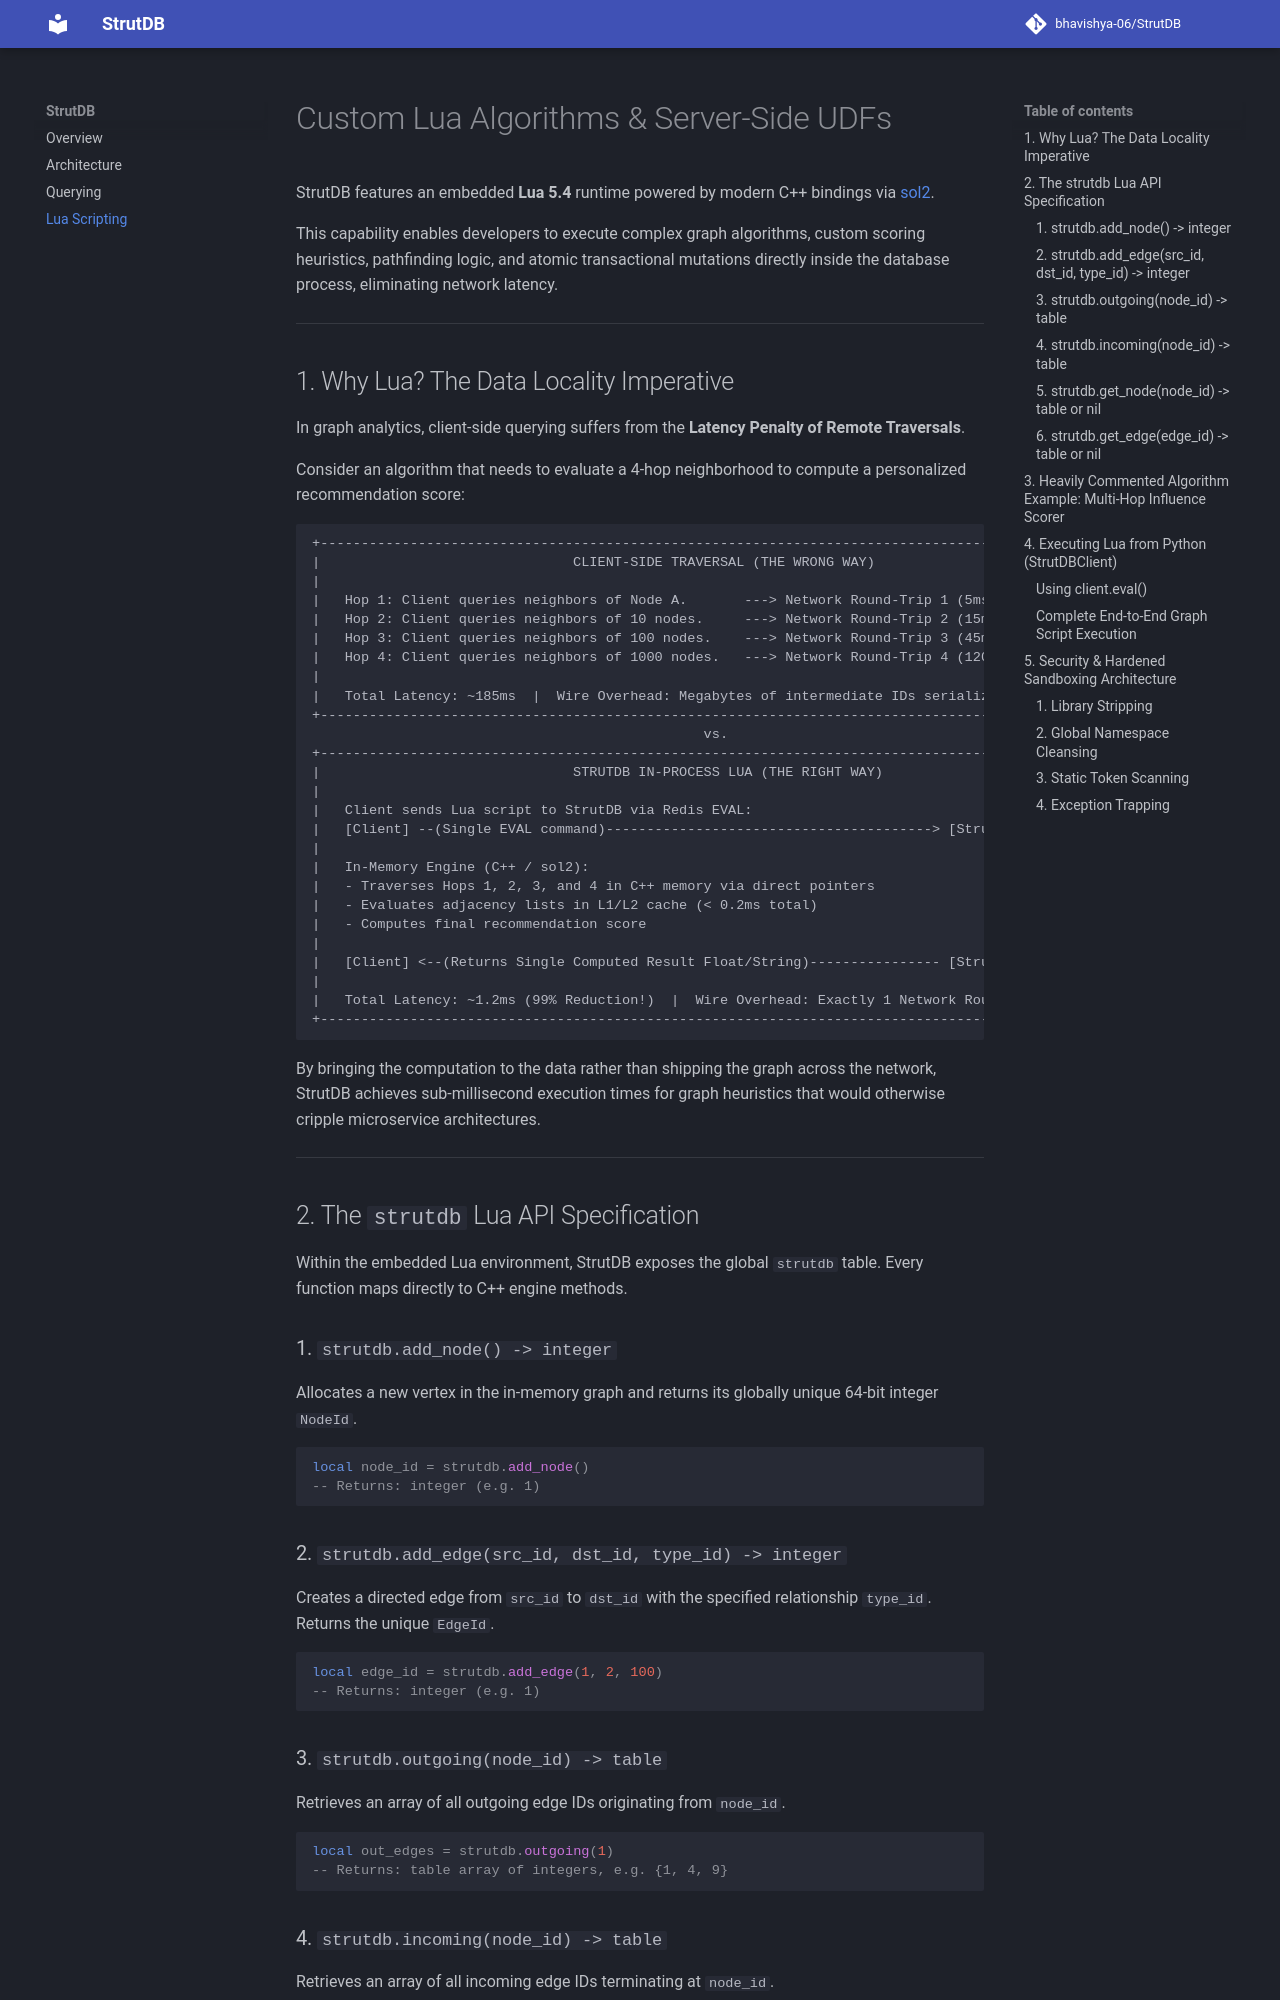

repository: bhavishya-06/StrutDB · page: scripting/index.html · generator: mkdocs

# Custom Lua Algorithms & Server-Side UDFs

StrutDB features an embedded **Lua 5.4** runtime powered by modern C++ bindings via [sol2](https://github.com/ThePhD/sol2). 

This capability enables developers to execute complex graph algorithms, custom scoring heuristics, pathfinding logic, and atomic transactional mutations directly inside the database process, eliminating network latency.

---

## 1. Why Lua? The Data Locality Imperative

In graph analytics, client-side querying suffers from the **Latency Penalty of Remote Traversals**. 

Consider an algorithm that needs to evaluate a 4-hop neighborhood to compute a personalized recommendation score:

```
+----------------------------------------------------------------------------------------------------+
|                               CLIENT-SIDE TRAVERSAL (THE WRONG WAY)                                |
|                                                                                                    |
|   Hop 1: Client queries neighbors of Node A.       ---> Network Round-Trip 1 (5ms)                 |
|   Hop 2: Client queries neighbors of 10 nodes.     ---> Network Round-Trip 2 (15ms)                |
|   Hop 3: Client queries neighbors of 100 nodes.    ---> Network Round-Trip 3 (45ms)                |
|   Hop 4: Client queries neighbors of 1000 nodes.   ---> Network Round-Trip 4 (120ms)               |
|                                                                                                    |
|   Total Latency: ~185ms  |  Wire Overhead: Megabytes of intermediate IDs serialized over TCP       |
+----------------------------------------------------------------------------------------------------+
                                                vs.
+----------------------------------------------------------------------------------------------------+
|                               STRUTDB IN-PROCESS LUA (THE RIGHT WAY)                               |
|                                                                                                    |
|   Client sends Lua script to StrutDB via Redis EVAL:                                               |
|   [Client] --(Single EVAL command)----------------------------------------> [StrutDB Server]      |
|                                                                                   |                |
|   In-Memory Engine (C++ / sol2):                                                  |                |
|   - Traverses Hops 1, 2, 3, and 4 in C++ memory via direct pointers               |                |
|   - Evaluates adjacency lists in L1/L2 cache (< 0.2ms total)                      |                |
|   - Computes final recommendation score                                           |                |
|                                                                                   v                |
|   [Client] <--(Returns Single Computed Result Float/String)---------------- [StrutDB Server]      |
|                                                                                                    |
|   Total Latency: ~1.2ms (99% Reduction!)  |  Wire Overhead: Exactly 1 Network Round-Trip           |
+----------------------------------------------------------------------------------------------------+
```

By bringing the computation to the data rather than shipping the graph across the network, StrutDB achieves sub-millisecond execution times for graph heuristics that would otherwise cripple microservice architectures.

---
